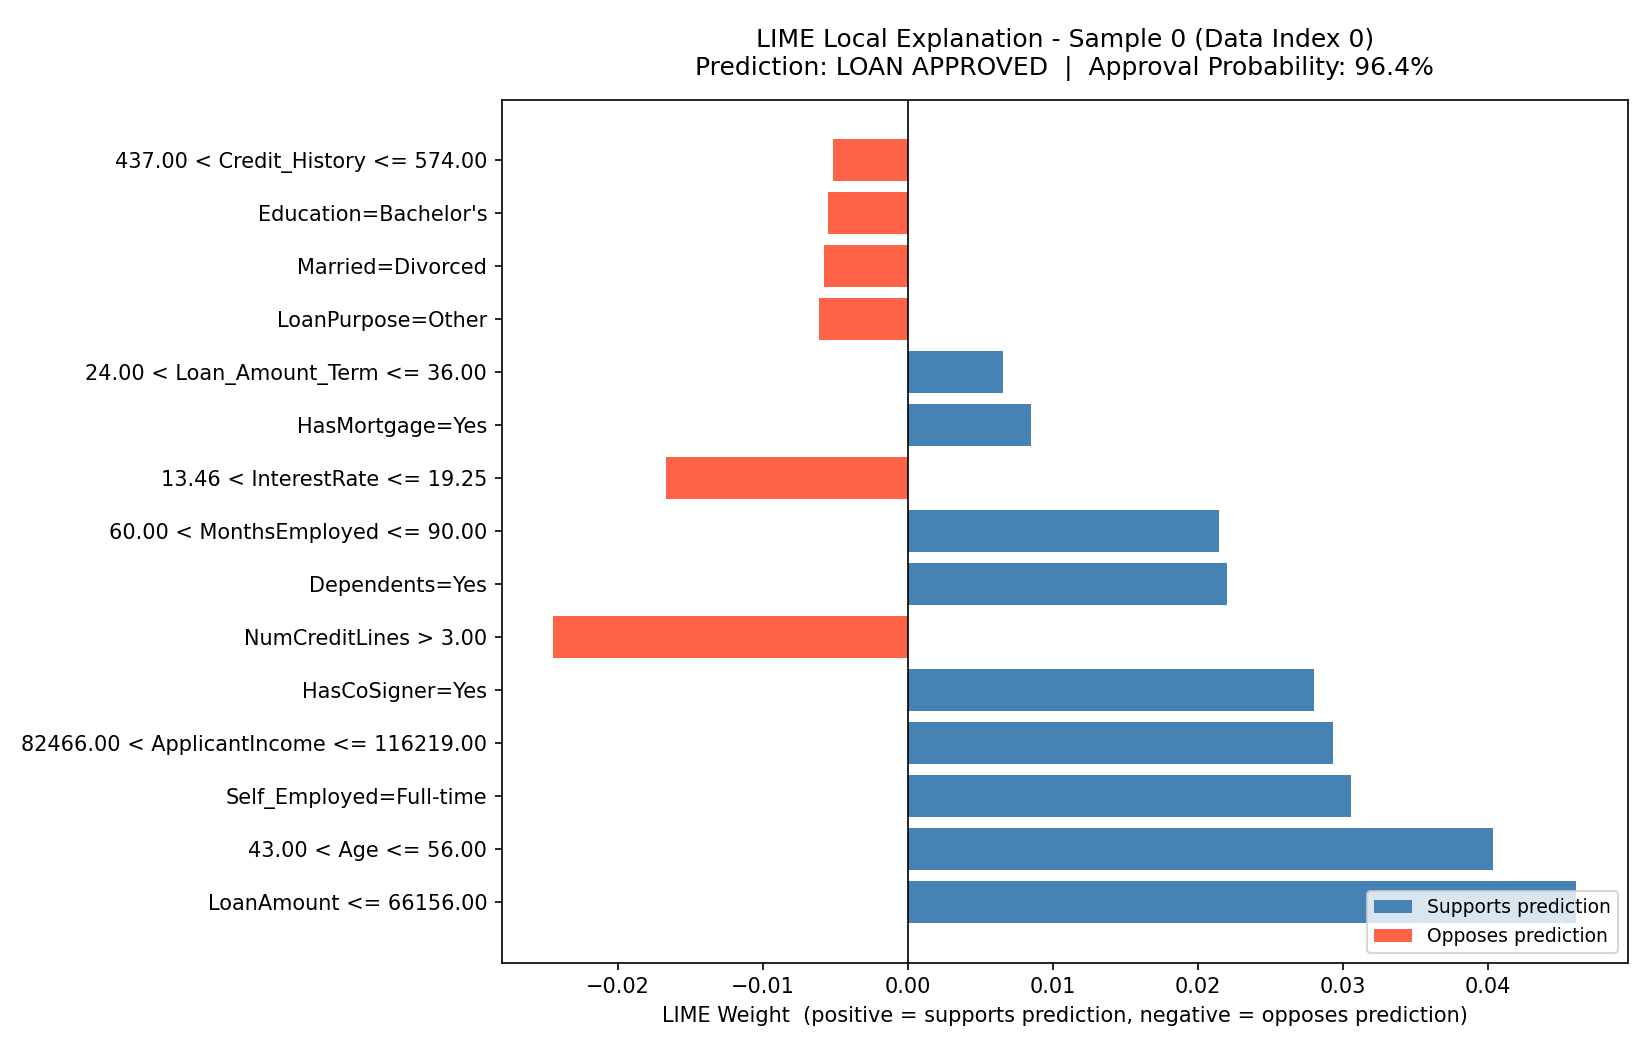

The data file committed next to this chart (first rows):
Feature_Condition, LIME_Weight, Sample_Index, Data_Index, Predicted_Class, Approval_Prob
LoanAmount <= 66156.00, 0.04607, 0, 0, Approved, 96.4%
43.00 < Age <= 56.00, 0.0403, 0, 0, Approved, 96.4%
Self_Employed=Full-time, 0.03053, 0, 0, Approved, 96.4%
82466.00 < ApplicantIncome <= 116219.00, 0.02927, 0, 0, Approved, 96.4%
HasCoSigner=Yes, 0.02797, 0, 0, Approved, 96.4%
NumCreditLines > 3.00, -0.02448, 0, 0, Approved, 96.4%
Dependents=Yes, 0.02196, 0, 0, Approved, 96.4%
60.00 < MonthsEmployed <= 90.00, 0.02141, 0, 0, Approved, 96.4%
13.46 < InterestRate <= 19.25, -0.01667, 0, 0, Approved, 96.4%
HasMortgage=Yes, 0.008493, 0, 0, Approved, 96.4%
24.00 < Loan_Amount_Term <= 36.00, 0.006575, 0, 0, Approved, 96.4%
LoanPurpose=Other, -0.006119, 0, 0, Approved, 96.4%
Married=Divorced, -0.005819, 0, 0, Approved, 96.4%
Education=Bachelor's, -0.005484, 0, 0, Approved, 96.4%
437.00 < Credit_History <= 574.00, -0.005182, 0, 0, Approved, 96.4%
